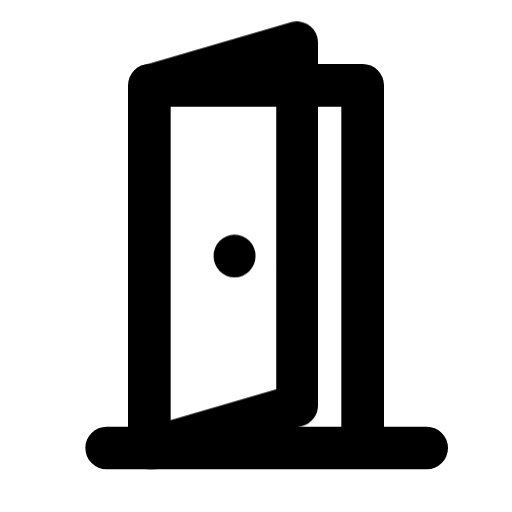
t = 0.00 s
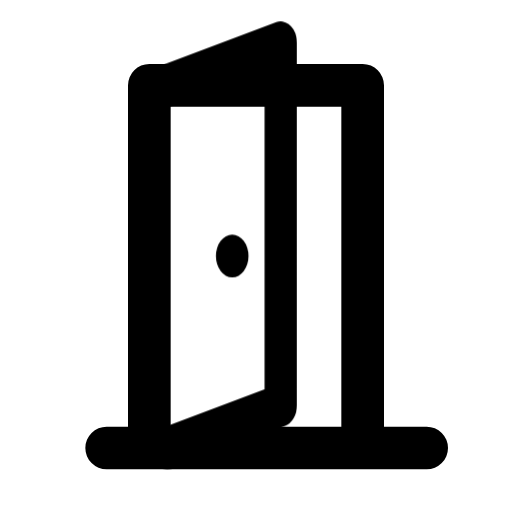
t = 0.50 s
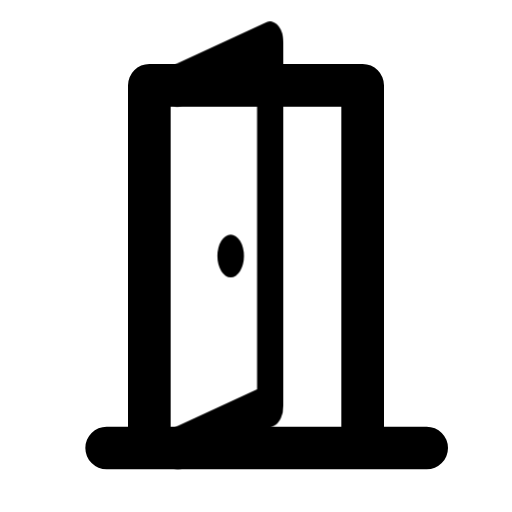
t = 1.11 s
t = 1.58 s: frame unchanged from t = 1.11 s, image omitted
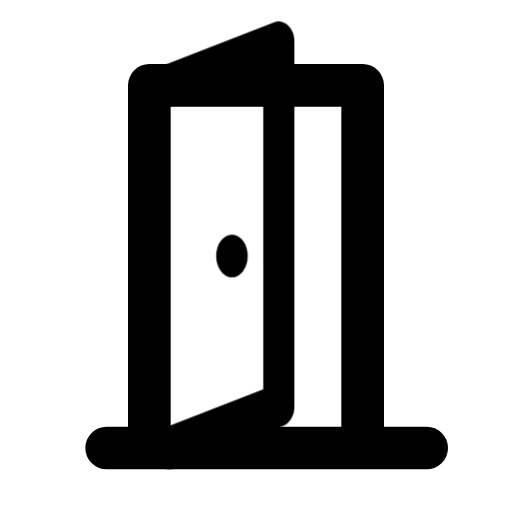
t = 2.06 s
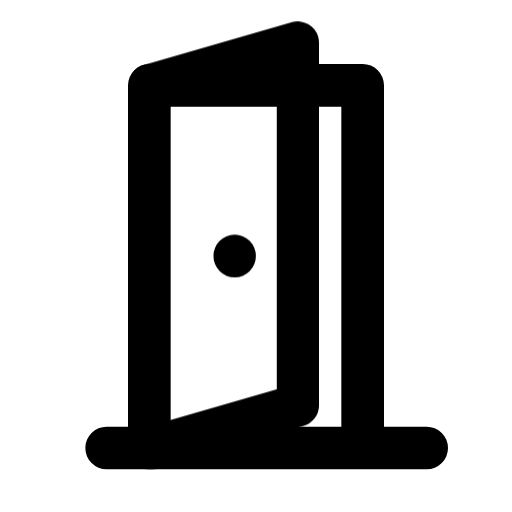
t = 2.58 s

The animated SVG that drew these frames (rendered in a browser with its animation timeline set to each time). Animation: 1 CSS @keyframes rule; one cycle of 3.10 s, repeats indefinitely.

<svg xmlns="http://www.w3.org/2000/svg" width="24" height="24" fill="none" stroke="currentColor" stroke-linecap="round" stroke-linejoin="round" stroke-width="2" viewBox="0 0 24 24">
    <!-- Generated by scripts/icon-expansion/generate.mjs -->
    <style>
        @media (prefers-reduced-motion: no-preference) {
            @keyframes ira-exp-door { 0%, 100% { transform: none; } 42%, 64% { transform: scaleX(.62); } }
            [data-ira-motion="door-open"] { transform-box: fill-box; transform-origin: center; animation: ira-exp-door 2.9s ease-in-out -0.2s infinite; }
        }
    </style>
    <path d="M5 21h15M7 21V4h10v17"/>
    <g data-ira-motion="door-open"><path d="M7 4l7-2v17l-7 2m4-9h.01"/></g>
</svg>
